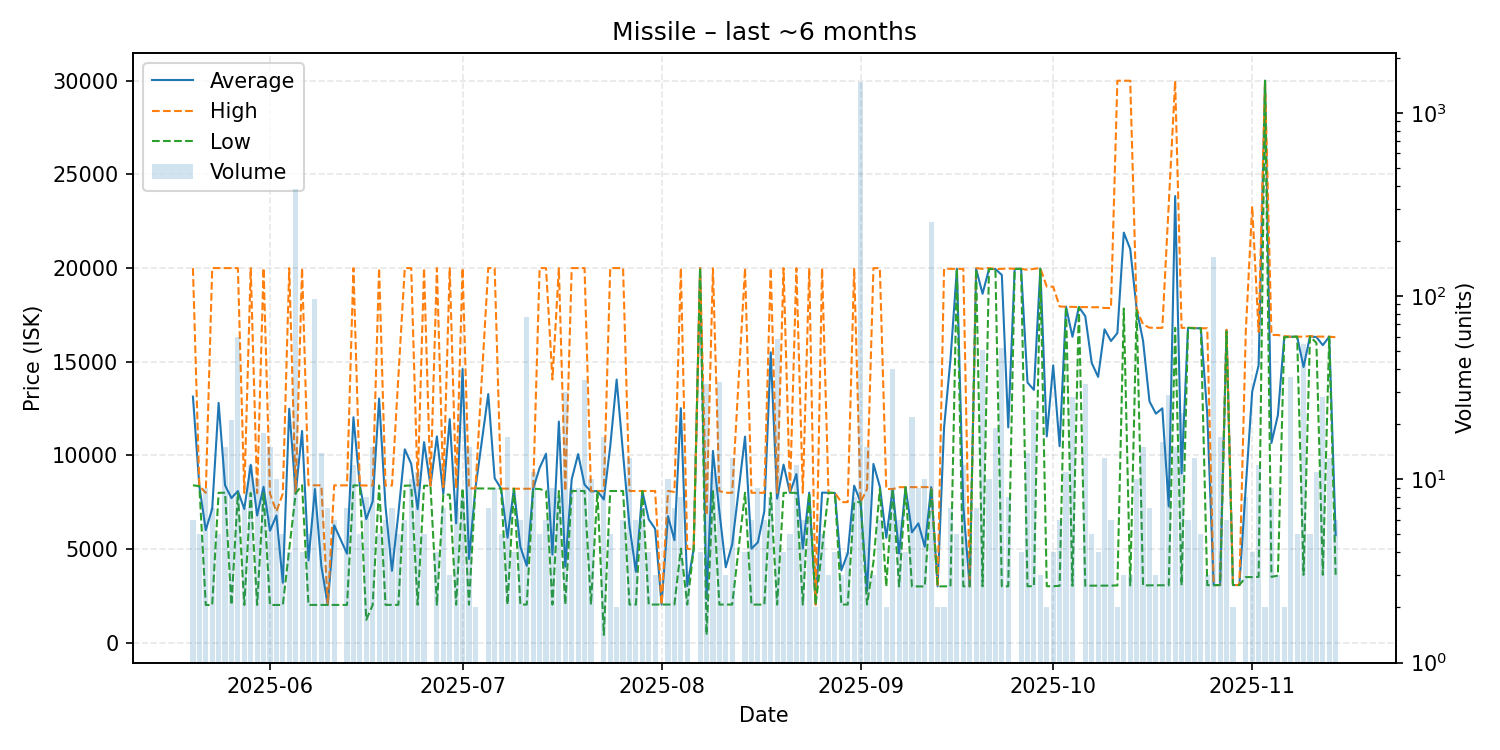

Data behind this chart, as committed beside it:
date, average, highest, lowest, order_count, volume
2025-05-20, 13132, 19990, 8400, 6, 6
2025-05-21, 8350, 8350, 8350, 5, 5
2025-05-22, 6005, 8000, 2012, 7, 9
2025-05-23, 7149, 19990, 2012, 4, 7
2025-05-24, 12796, 19990, 8000, 5, 5
2025-05-25, 8400, 19990, 8000, 11, 15
2025-05-26, 7719, 19990, 2012, 11, 21
2025-05-27, 8091, 19990, 7990, 5, 60
2025-05-28, 7136, 7990, 2012, 6, 7
2025-05-29, 9494, 19990, 7990, 12, 12
2025-05-30, 6786, 7980, 2012, 6, 10
2025-05-31, 8319, 19990, 7970, 11, 18
2025-06-01, 5971, 7950, 2012, 12, 15
2025-06-02, 6786, 7000, 2012, 6, 10
2025-06-03, 3199, 7949, 2012, 2, 5
2025-06-04, 12485, 19990, 4980, 4, 4
2025-06-05, 7970, 7970, 7970, 7, 386
2025-06-06, 11298, 19990, 8400, 4, 4
2025-06-07, 4389, 8395, 2014, 5, 5
2025-06-08, 8198, 8399, 2014, 8, 96
2025-06-09, 4096, 8397, 2015, 7, 14
2025-06-10, 2015, 2015, 2015, 6, 7
2025-06-11, 6268, 8395, 2015, 6, 6
2025-06-13, 4749, 8395, 2015, 6, 7
2025-06-14, 12030, 19990, 8395, 12, 12
2025-06-15, 8391, 8395, 8389, 4, 5
2025-06-16, 6594, 8387, 1216, 8, 8
2025-06-17, 7538, 8387, 2017, 7, 15
2025-06-18, 13028, 19990, 8387, 4, 5
2025-06-19, 7264, 8387, 2017, 5, 6
2025-06-20, 3837, 8386, 2017, 3, 7
2025-06-21, 6886, 14187, 2018, 5, 5
2025-06-22, 10318, 19990, 8383, 5, 6
2025-06-23, 9544, 19990, 8383, 2, 10
2025-06-24, 7123, 8379, 2022, 10, 11
2025-06-25, 10700, 19990, 8377, 5, 5
2025-06-26, 8377, 8377, 8377, 1, 1
2025-06-27, 11006, 19990, 2022, 3, 4
2025-06-28, 7943, 8300, 7900, 6, 7
2025-06-29, 11930, 19990, 7900, 3, 3
2025-06-30, 6367, 8239, 2027, 7, 7
2025-07-01, 14605, 19990, 8237, 6, 8
2025-07-02, 4467, 8234, 2029, 6, 15
2025-07-03, 8233, 8234, 8232, 2, 2
2025-07-05, 13267, 19990, 8226, 4, 7
2025-07-06, 8774, 19990, 8222, 9, 9
2025-07-07, 8222, 8222, 8222, 4, 5
2025-07-08, 5601, 8218, 2033, 6, 17
2025-07-09, 8216, 8217, 8215, 2, 4
2025-07-10, 5122, 8215, 2035, 6, 6
2025-07-11, 4101, 8215, 2036, 9, 77
2025-07-12, 8215, 8215, 8215, 2, 11
2025-07-13, 9325, 19990, 8200, 4, 5
2025-07-14, 10082, 19990, 8100, 6, 6
2025-07-15, 4704, 14044, 2035, 4, 9
2025-07-16, 11799, 19990, 8096, 6, 8
2025-07-17, 4055, 8094, 2035, 7, 30
2025-07-18, 8718, 19990, 8094, 7, 9
2025-07-19, 10064, 19990, 8094, 6, 9
2025-07-20, 8434, 19990, 8094, 6, 35
... 116 more rows
